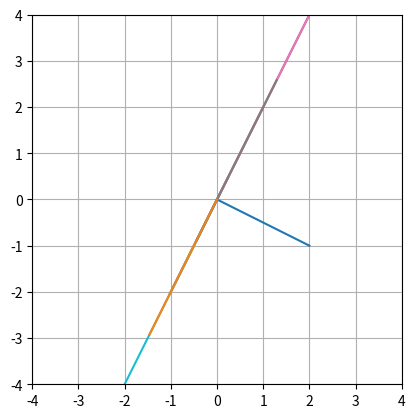

Write the Python code that produced this figure.
## import libraries for the entire chapter
import numpy as np
import matplotlib.pyplot as plt

# creating scalars (numeric variables)
aScalar = 4

# make the vector
v = np.array([2,-1])

# plot it
plt.plot([0,v[0]],[0,v[1]])
plt.axis('square')
plt.axis([-3,3,-3,3])
plt.grid('on')
plt.show()

# list
v1 = [2,5,4,7] 

# array, no orientation
v2 = np.array([2,5,4,7])

# col. vector
v3 = np.array([ [2],[5],[4],[7] ])

# row vector
v4 = np.array([ [2,5,4,7] ]) 

# row vector
v1 = np.array([ [2,5,4,7] ]) 

# column vector
v2 = v1.T 

# two vectors
v1 = np.array([2,5,4,7])
v2 = np.array([4,1,0,2])

# scalar-multiply and add
v3 = 4*v1 - 2*v2

# vector
v = np.array([1,2])

# plot it
plt.plot([0,v[0]],[0,v[1]])

# and then plot scaled versions on top
for i in range(10):
    # random scalar
    s = np.random.randn()
    # scaled vector
    sv = s*v
    plt.plot([0,sv[0]],[0,sv[1]])
    
    
plt.grid('on')
plt.axis('square')
plt.axis([-4,4,-4,4])
plt.show()